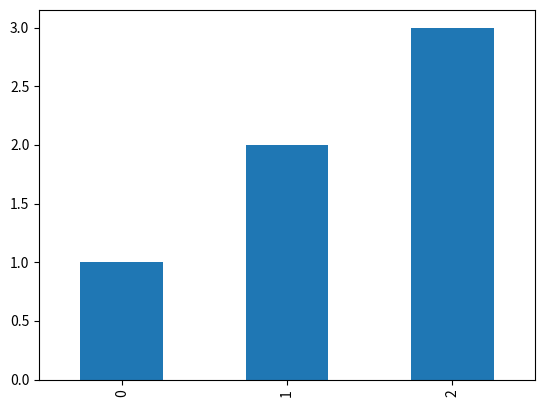

The matplotlib source for this figure:
import pandas as pd
import matplotlib.pyplot as plt

s = pd.Series([1, 2, 3])
fig, ax = plt.subplots()
s.plot.bar()
print("hi");
fig.savefig('my_plot.png')